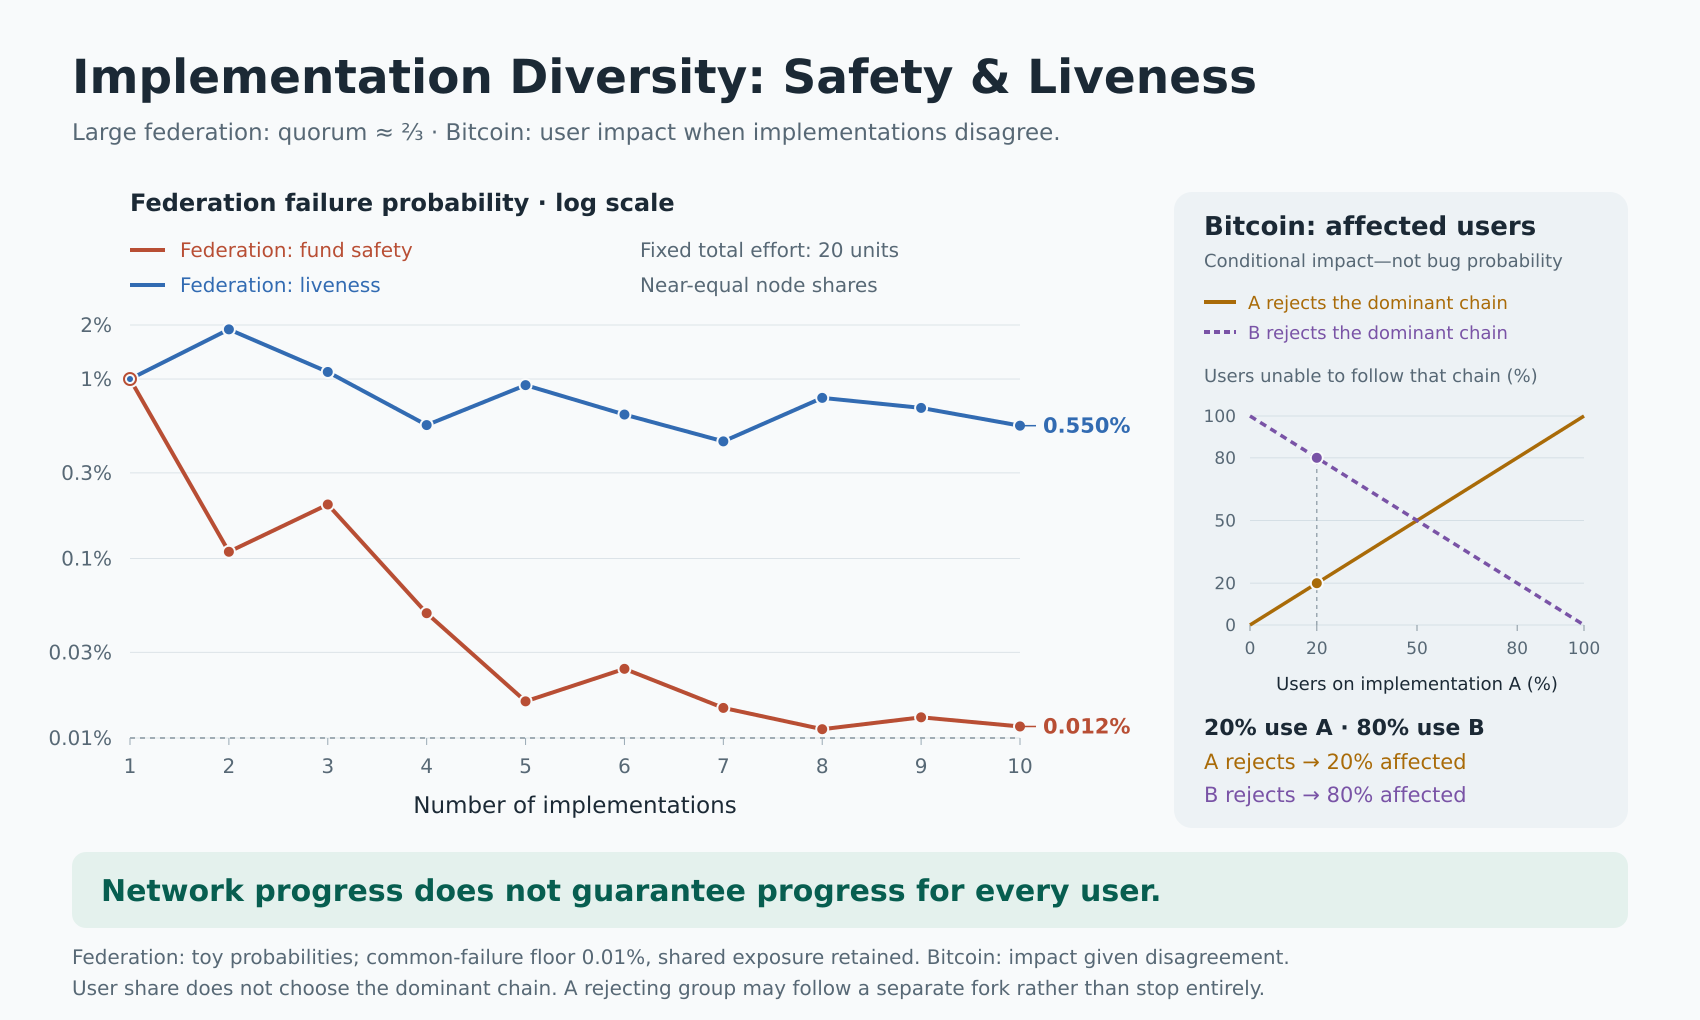

Source data for this figure (header and first rows):
implementations, node_allocation, total_effort, effort_per_implementation, conditional_codebase_failure_probability, fund_safety_failure_probability, liveness_failure_probability
1, 3000001, 20, 20.0, 0.1, 0.01, 0.01
2, 1500001+1500000, 20, 10.0, 0.1, 0.00109, 0.01891
3, 1000001+1000000+1000000, 20, 6.667, 0.1005, 0.002, 0.01095
4, 750001+750000+750000+750000, 20, 5.0, 0.1027, 0.0004959, 0.00554
5, 600001+600000+600000+600000+600000, 20, 4.0, 0.1073, 0.00016, 0.009247
6, 500001+500000+500000+500000+500000+50000…, 20, 3.333, 0.1143, 0.0002429, 0.00634
7, 428572+428572+428572+428572+428571+42857…, 20, 2.857, 0.123, 0.0001471, 0.004494
8, 375001+375000+375000+375000+375000+37500…, 20, 2.5, 0.1328, 0.000112, 0.007853
9, 333334+333334+333334+333334+333333+33333…, 20, 2.222, 0.1433, 0.0001304, 0.006904
10, 300001+300000+300000+300000+300000+30000…, 20, 2.0, 0.1541, 0.0001159, 0.005496
